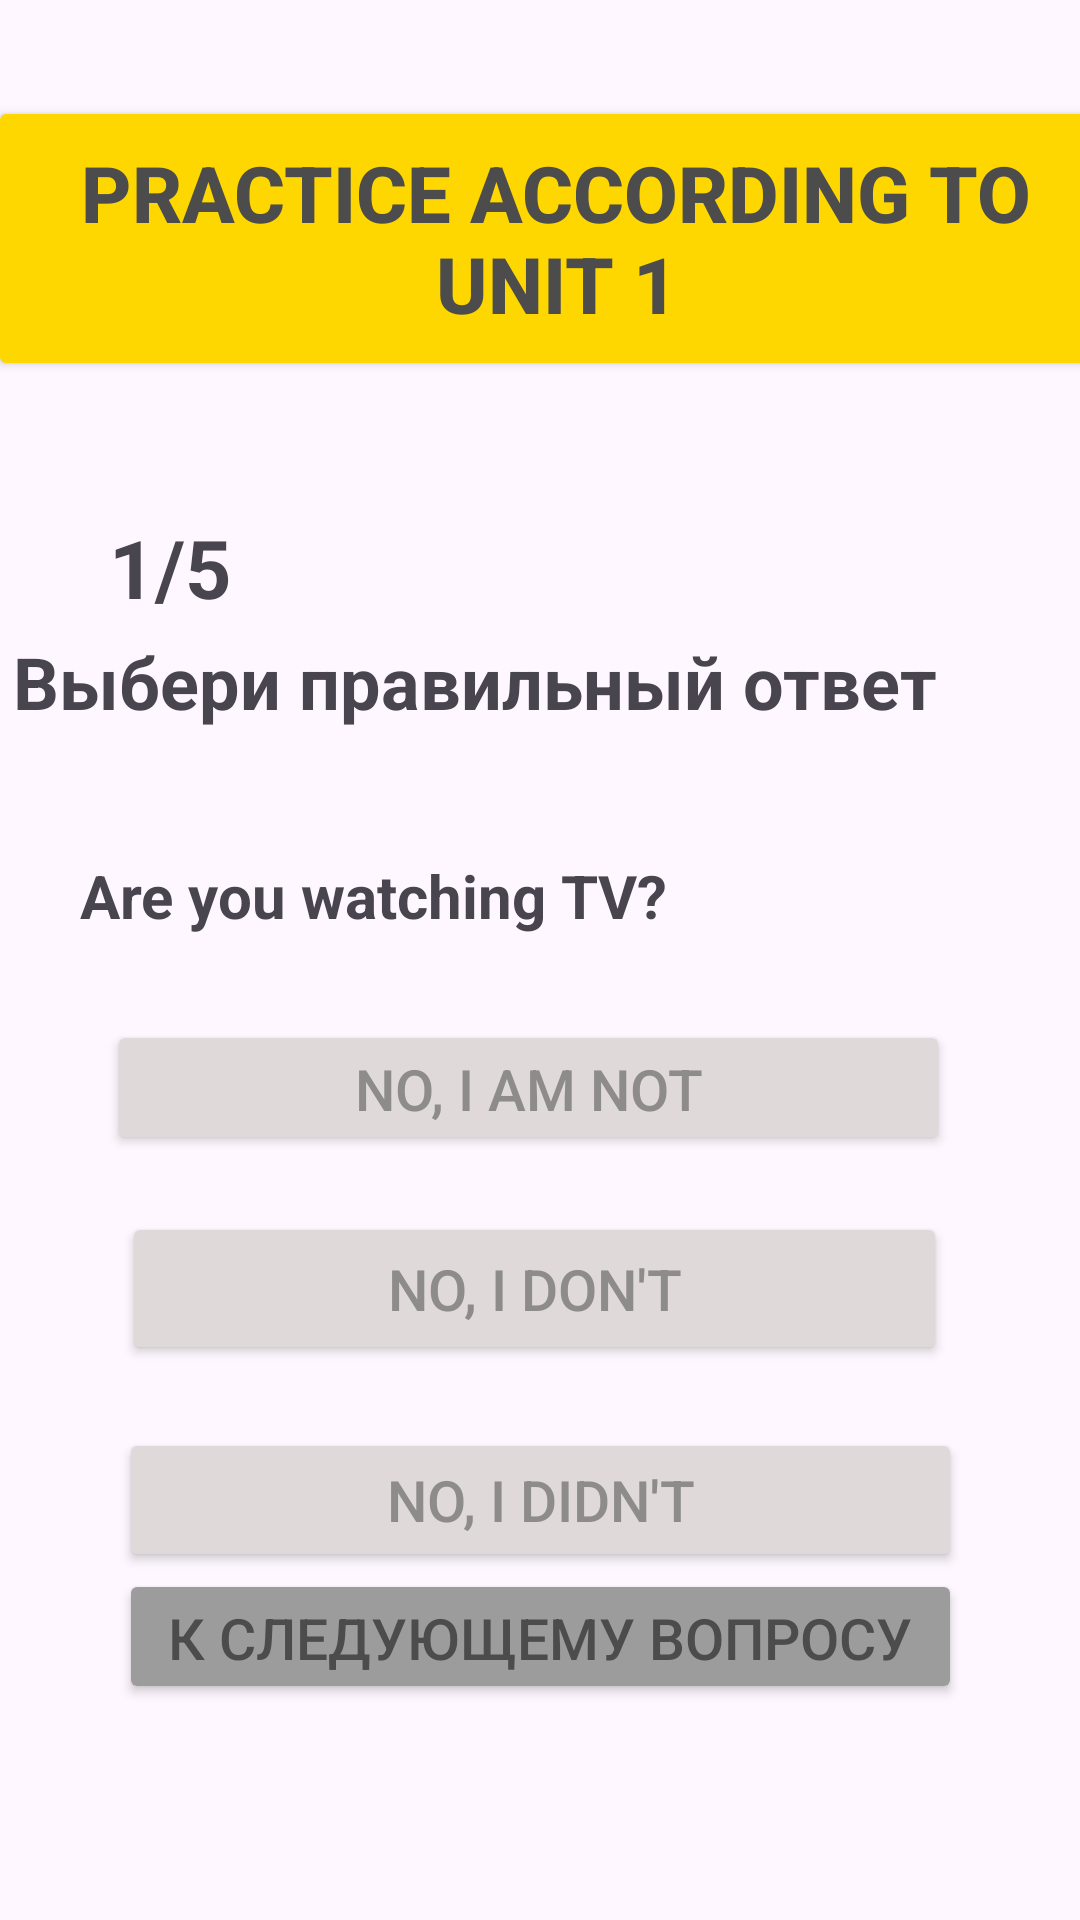

Write the Android layout XML for this screen, with the resource values it uses.
<!-- AndroidManifest.xml: application theme Theme.Jiraf_John -->
<!-- res/layout/activity_unit2_11.xml -->
<?xml version="1.0" encoding="utf-8"?>
<androidx.constraintlayout.widget.ConstraintLayout xmlns:android="http://schemas.android.com/apk/res/android"
    xmlns:app="http://schemas.android.com/apk/res-auto"
    xmlns:tools="http://schemas.android.com/tools"
    android:layout_width="match_parent"
    android:layout_height="match_parent"
    tools:context=".UNIT1_11">

    <TextView
        android:id="@+id/textView3_unit1_1"
        android:layout_width="297dp"
        android:layout_height="39dp"
        android:layout_marginTop="40dp"
        android:text="Are you watching TV?"
        android:textSize="20sp"
        android:textStyle="bold"
        app:layout_constraintEnd_toEndOf="parent"
        app:layout_constraintHorizontal_bias="0.421"
        app:layout_constraintStart_toStartOf="parent"
        app:layout_constraintTop_toBottomOf="@+id/textView2"
        tools:ignore="MissingConstraints" />

    <Button
        android:id="@+id/button2_unit1_15"
        android:layout_width="281dp"
        android:layout_height="45dp"
        android:layout_gravity="center"
        android:layout_marginBottom="72dp"
        android:backgroundTint="#9C9C9C"
        android:text="К следующему вопросу"
        android:textColor="#4C4C4C"
        android:textSize="19sp"
        app:layout_constraintBottom_toBottomOf="parent"
        app:layout_constraintEnd_toEndOf="parent"
        app:layout_constraintStart_toStartOf="parent" />

    <Button
        android:id="@+id/button5_unit1_1"
        android:layout_width="281dp"
        android:layout_height="45dp"
        android:layout_gravity="center"
        android:layout_marginTop="16dp"
        android:backgroundTint="#DFD9D9"
        android:text="No, I am not"
        android:textColor="#8E8B8B"
        android:textSize="19sp"
        app:layout_constraintEnd_toEndOf="parent"
        app:layout_constraintHorizontal_bias="0.453"
        app:layout_constraintStart_toStartOf="parent"
        app:layout_constraintTop_toBottomOf="@+id/textView3_unit1_1" />

    <TextView
        android:id="@+id/textView1"
        android:layout_width="141dp"
        android:layout_height="40dp"
        android:layout_marginTop="44dp"
        android:text="1/5"
        android:textSize="27sp"
        android:textStyle="bold"
        app:layout_constraintEnd_toEndOf="parent"
        app:layout_constraintHorizontal_bias="0.166"
        app:layout_constraintStart_toStartOf="parent"
        app:layout_constraintTop_toBottomOf="@+id/button1" />

    <TextView
        android:id="@+id/textView2"
        android:layout_width="354dp"
        android:layout_height="34dp"
        android:layout_marginTop="84dp"
        android:text="Выбери правильный ответ"
        android:textSize="24sp"
        android:textStyle="bold"
        app:layout_constraintEnd_toEndOf="parent"
        app:layout_constraintHorizontal_bias="0.719"
        app:layout_constraintStart_toStartOf="parent"
        app:layout_constraintTop_toBottomOf="@+id/button1"
        tools:ignore="MissingConstraints" />

    <Button
        android:id="@+id/button1"
        android:layout_width="379dp"
        android:layout_height="95dp"
        android:layout_marginTop="32dp"
        android:backgroundTint="#ffd700"
        android:text="Practice according to Unit 1"
        android:textColor="#4C4C4C"
        android:textSize="26sp"
        android:textStyle="bold"
        app:layout_constraintEnd_toEndOf="parent"
        app:layout_constraintHorizontal_bias="0.232"
        app:layout_constraintStart_toStartOf="parent"
        app:layout_constraintTop_toTopOf="parent" />

    <Button
        android:id="@+id/button6_unit1_1"
        android:layout_width="275dp"
        android:layout_height="51dp"
        android:layout_gravity="center"
        android:layout_marginTop="80dp"
        android:backgroundTint="#DFD9D9"
        android:text="No, I don't"
        android:textColor="#8E8B8B"
        android:textSize="19sp"
        app:layout_constraintEnd_toEndOf="parent"
        app:layout_constraintHorizontal_bias="0.477"
        app:layout_constraintStart_toStartOf="parent"
        app:layout_constraintTop_toBottomOf="@+id/textView3_unit1_1"
        tools:ignore="MissingConstraints" />

    <Button
        android:id="@+id/button7_unit1_1"
        android:layout_width="281dp"
        android:layout_height="48dp"
        android:layout_gravity="center"
        android:layout_marginTop="152dp"
        android:backgroundTint="#DFD9D9"
        android:text="No, I didn't"
        android:textColor="#8E8B8B"
        android:textSize="19sp"
        app:layout_constraintEnd_toEndOf="parent"
        app:layout_constraintStart_toStartOf="parent"
        app:layout_constraintTop_toBottomOf="@+id/textView3_unit1_1"
        tools:ignore="MissingConstraints" />

</androidx.constraintlayout.widget.ConstraintLayout>
<!-- resources referenced by this layout -->
<resources>
  <style name="Theme.Jiraf_John" parent="Base.Theme.Jiraf_John" />
  <style name="Base.Theme.Jiraf_John" parent="Theme.Material3.DayNight.NoActionBar">
          
          
      </style>
</resources>
